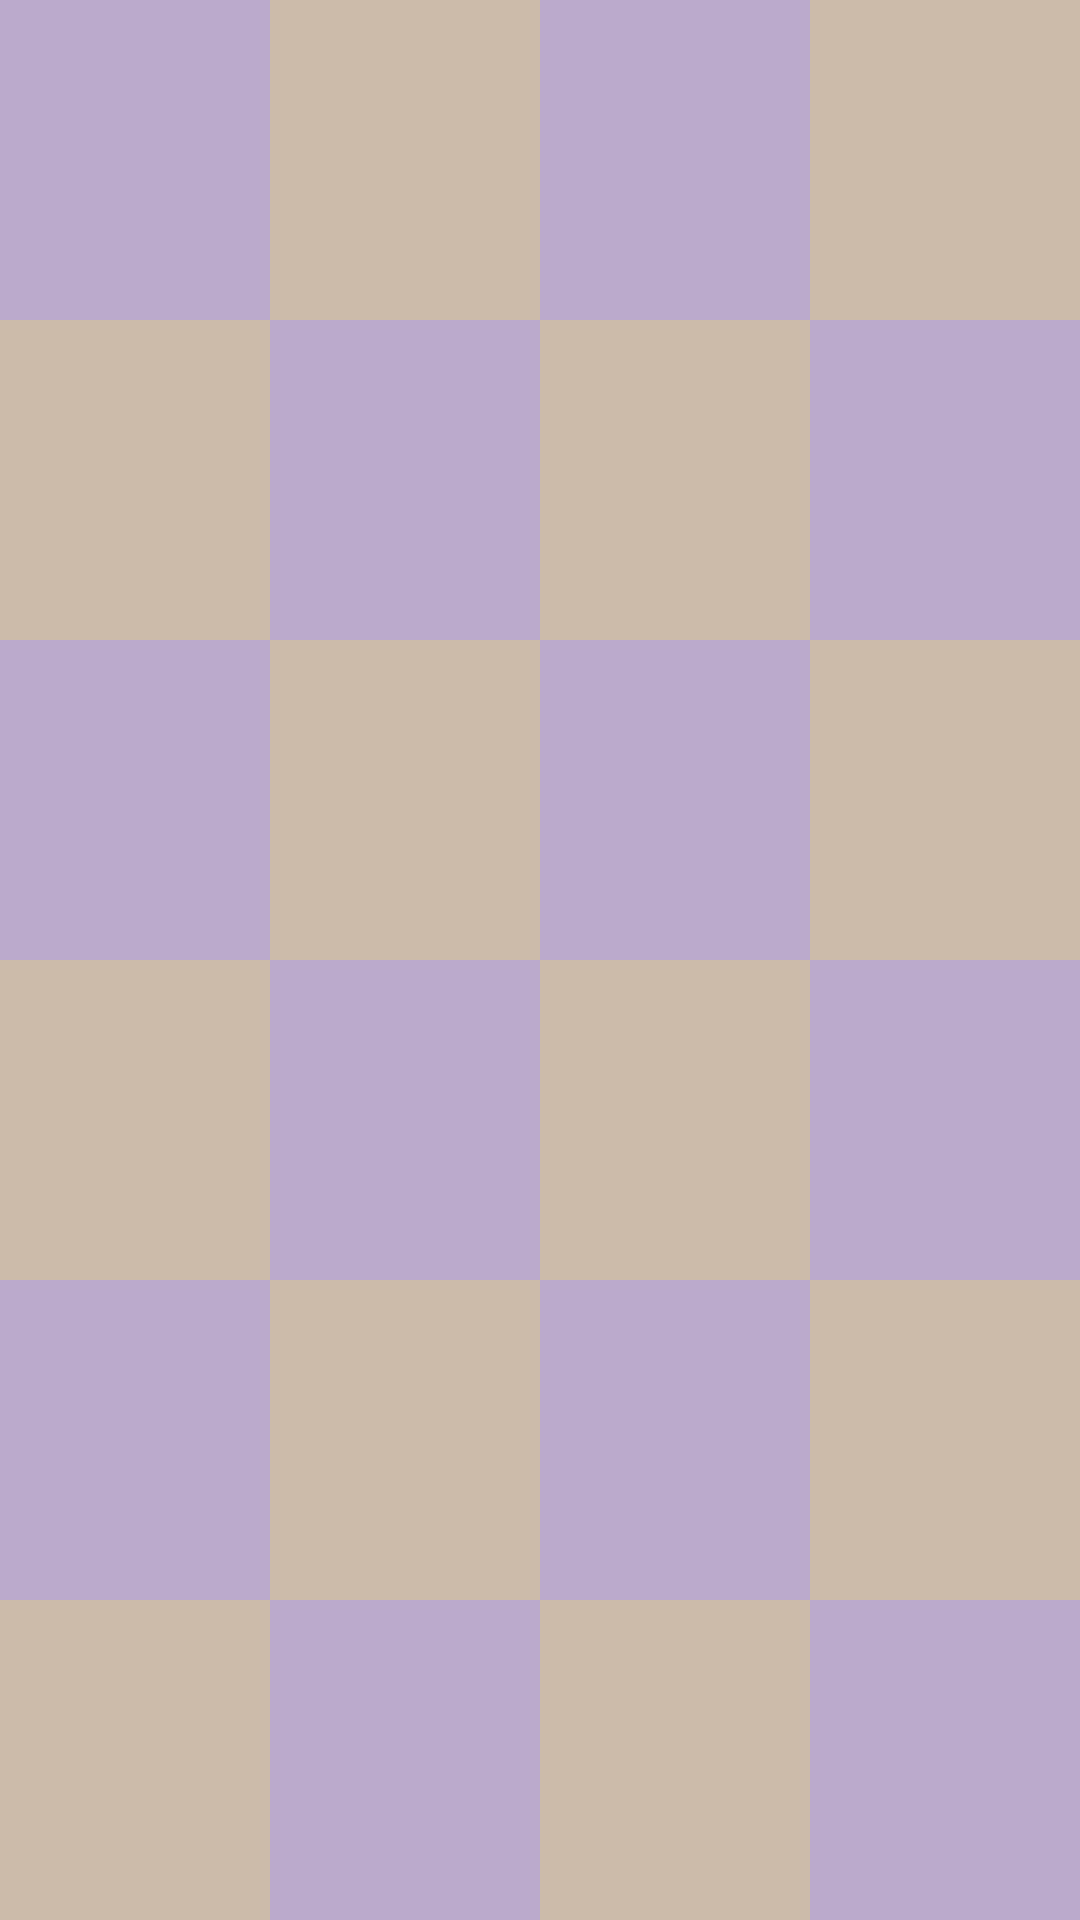

Android layout source for this screen:
<!-- AndroidManifest.xml: application theme AppTheme -->
<!-- res/layout/level1_custom_view.xml -->
<?xml version="1.0" encoding="utf-8"?>
<LinearLayout xmlns:android="http://schemas.android.com/apk/res/android"
    android:layout_width="match_parent"
    android:layout_height="match_parent"
    android:orientation="vertical">

    <LinearLayout
        android:layout_width="match_parent"
        android:layout_height="match_parent"
        android:layout_weight="1"
        android:background="#bbaacc"
        android:orientation="horizontal">

        <LinearLayout
            android:layout_width="match_parent"
            android:layout_height="match_parent"
            android:layout_weight="1" />


        <LinearLayout
            android:layout_width="match_parent"
            android:layout_height="match_parent"
            android:layout_weight="1"
            android:background="#ccbbaa" />


        <LinearLayout
            android:layout_width="match_parent"
            android:layout_height="match_parent"
            android:layout_weight="1" />


        <LinearLayout
            android:layout_width="match_parent"
            android:layout_height="match_parent"
            android:layout_weight="1"
            android:background="#ccbbaa" />

    </LinearLayout>

    <LinearLayout
        android:layout_width="match_parent"
        android:layout_height="match_parent"
        android:layout_weight="1"
        android:background="#bbaacc"
        android:orientation="horizontal">

        <LinearLayout
            android:layout_width="match_parent"
            android:layout_height="match_parent"
            android:layout_weight="1"
            android:background="#ccbbaa" />


        <LinearLayout
            android:layout_width="match_parent"
            android:layout_height="match_parent"
            android:layout_weight="1" />


        <LinearLayout
            android:layout_width="match_parent"
            android:layout_height="match_parent"
            android:layout_weight="1"
            android:background="#ccbbaa" />


        <LinearLayout
            android:layout_width="match_parent"
            android:layout_height="match_parent"
            android:layout_weight="1" />

    </LinearLayout>

    <LinearLayout
        android:layout_width="match_parent"
        android:layout_height="match_parent"
        android:layout_weight="1"
        android:background="#bbaacc"
        android:orientation="horizontal">

        <LinearLayout
            android:layout_width="match_parent"
            android:layout_height="match_parent"
            android:layout_weight="1" />


        <LinearLayout
            android:layout_width="match_parent"
            android:layout_height="match_parent"
            android:layout_weight="1"
            android:background="#ccbbaa" />


        <LinearLayout
            android:layout_width="match_parent"
            android:layout_height="match_parent"
            android:layout_weight="1" />


        <LinearLayout
            android:layout_width="match_parent"
            android:layout_height="match_parent"
            android:layout_weight="1"
            android:background="#ccbbaa" />

    </LinearLayout>

    <LinearLayout
        android:layout_width="match_parent"
        android:layout_height="match_parent"
        android:layout_weight="1"
        android:background="#bbaacc"
        android:orientation="horizontal">

        <LinearLayout
            android:layout_width="match_parent"
            android:layout_height="match_parent"
            android:layout_weight="1"
            android:background="#ccbbaa" />


        <LinearLayout
            android:layout_width="match_parent"
            android:layout_height="match_parent"
            android:layout_weight="1" />


        <LinearLayout
            android:layout_width="match_parent"
            android:layout_height="match_parent"
            android:layout_weight="1"
            android:background="#ccbbaa" />


        <LinearLayout
            android:layout_width="match_parent"
            android:layout_height="match_parent"
            android:layout_weight="1" />

    </LinearLayout>

    <LinearLayout
        android:layout_width="match_parent"
        android:layout_height="match_parent"
        android:layout_weight="1"
        android:background="#bbaacc"
        android:orientation="horizontal">

        <LinearLayout
            android:layout_width="match_parent"
            android:layout_height="match_parent"
            android:layout_weight="1" />


        <LinearLayout
            android:layout_width="match_parent"
            android:layout_height="match_parent"
            android:layout_weight="1"
            android:background="#ccbbaa" />


        <LinearLayout
            android:layout_width="match_parent"
            android:layout_height="match_parent"
            android:layout_weight="1" />


        <LinearLayout
            android:layout_width="match_parent"
            android:layout_height="match_parent"
            android:layout_weight="1"
            android:background="#ccbbaa" />

    </LinearLayout>

    <LinearLayout
        android:layout_width="match_parent"
        android:layout_height="match_parent"
        android:layout_weight="1"
        android:background="#bbaacc"
        android:orientation="horizontal">

        <LinearLayout
            android:layout_width="match_parent"
            android:layout_height="match_parent"
            android:layout_weight="1"
            android:background="#ccbbaa" />


        <LinearLayout
            android:layout_width="match_parent"
            android:layout_height="match_parent"
            android:layout_weight="1" />


        <LinearLayout
            android:layout_width="match_parent"
            android:layout_height="match_parent"
            android:layout_weight="1"
            android:background="#ccbbaa" />


        <LinearLayout
            android:layout_width="match_parent"
            android:layout_height="match_parent"
            android:layout_weight="1" />

    </LinearLayout>

</LinearLayout>
<!-- resources referenced by this layout -->
<resources>
  <style name="AppTheme" parent="Theme.AppCompat.Light.NoActionBar">
          
          <item name="colorPrimary">@color/colorPrimary</item>
          <item name="colorPrimaryDark">@color/colorPrimaryDark</item>
          <item name="colorAccent">@color/colorAccent</item>
      </style>
  <color name="colorPrimary">@color/pink</color>
  <color name="colorPrimaryDark">@color/darkPink</color>
  <color name="colorAccent">@color/white</color>
  <color name="pink">#D80FCD</color>
  <color name="darkPink">#75086E</color>
  <color name="white">#FFF</color>
</resources>
